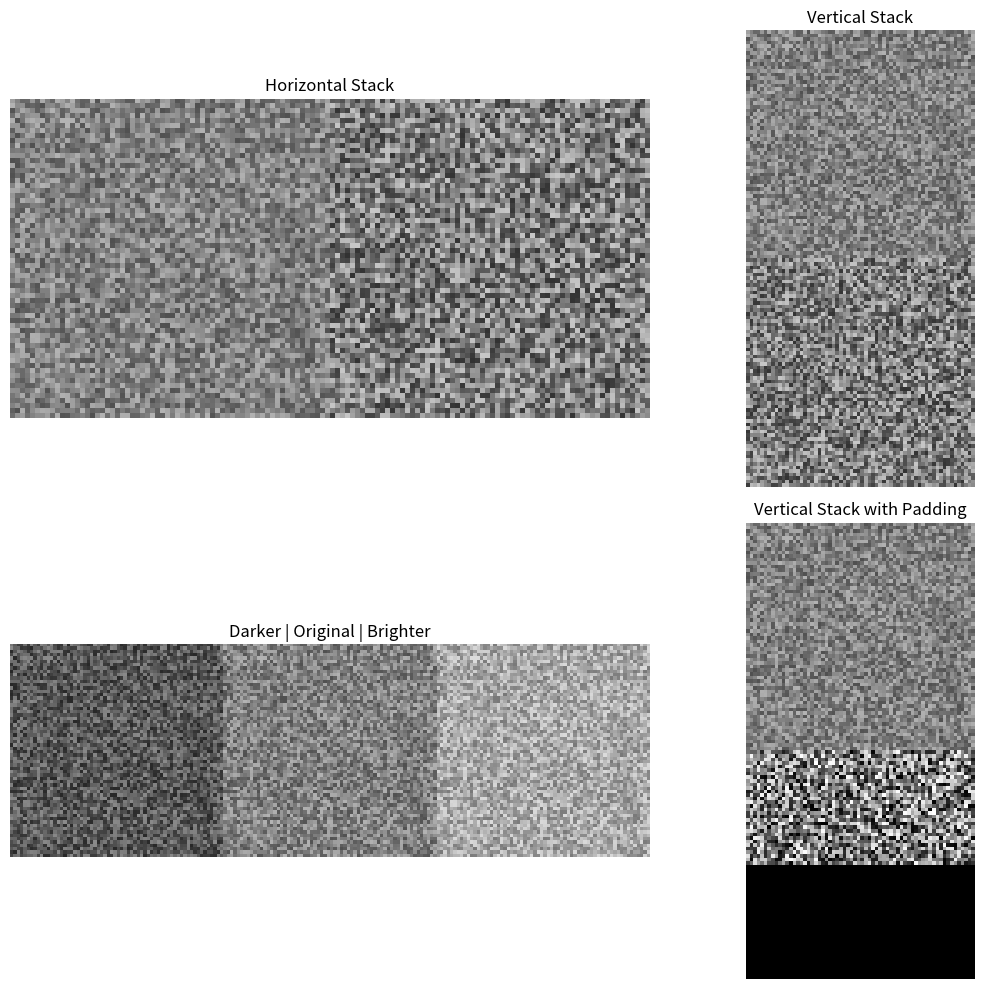

Recreate this plot in Python.
"""
Computer Vision Daily Practice (OpenCV + PyTorch)
PHASE 1 — Python, NumPy & Image Foundations

Day 6: Image Stacking & Batching

This script demonstrates:
- Horizontal and vertical image stacking
- Shape constraints for stacking
- Padding images to enable stacking
- Combining processed images for visualization
- Creating image batches for ML pipelines

Key Concepts:
1. Images must match dimensions to be stacked.
2. hstack → same height, vstack → same width.
3. Padding is required for mismatched sizes.
4. np.stack creates batch dimensions for ML models.
"""

import numpy as np
import matplotlib.pyplot as plt

# -----------------------------
# 1. Create sample grayscale images
# -----------------------------

"""
Theory:
- Images are NumPy arrays of shape (H, W).
- uint8 is standard for grayscale images (0–255).
"""

img1 = np.random.randint(80, 180, (64, 64), dtype=np.uint8)
img2 = np.random.randint(50, 200, (64, 64), dtype=np.uint8)

print("Image 1 shape:", img1.shape)
print("Image 2 shape:", img2.shape)
print("Image dtype:", img1.dtype)
print("-" * 40)

# -----------------------------
# 2. Horizontal stacking
# -----------------------------

"""
Theory:
- np.hstack combines arrays along columns.
- All images must have the same height.
"""

h_stack = np.hstack([img1, img2])
print("Horizontal stack shape:", h_stack.shape)

# -----------------------------
# 3. Vertical stacking
# -----------------------------

"""
Theory:
- np.vstack combines arrays along rows.
- All images must have the same width.
"""

v_stack = np.vstack([img1, img2])
print("Vertical stack shape:", v_stack.shape)
print("-" * 40)

# -----------------------------
# 4. Stack processed versions of an image
# -----------------------------

"""
Theory:
- Image stacking is often used to compare preprocessing effects.
- Here we show darker, original, and brighter images side by side.
"""

brighter = np.clip(img1 + 40, 0, 255)
darker = np.clip(img1 - 40, 0, 255)

processed_stack = np.hstack([darker, img1, brighter])

# -----------------------------
# 5. Padding for mismatched sizes
# -----------------------------

"""
Theory:
- Stacking fails if dimensions do not match.
- Padding adds extra pixels to match dimensions.
"""

img_small = np.random.randint(0, 256, (32, 64), dtype=np.uint8)
pad_height = img1.shape[0] - img_small.shape[0]

img_small_padded = np.pad(
    img_small,
    ((0, pad_height), (0, 0)),
    mode="constant",
    constant_values=0
)

v_stack_padded = np.vstack([img1, img_small_padded])

print("Small image shape:", img_small.shape)
print("Padded image shape:", img_small_padded.shape)
print("Vertical stack with padding shape:", v_stack_padded.shape)
print("-" * 40)

# -----------------------------
# 6. Creating a batch of images
# -----------------------------

"""
Theory:
- np.stack adds a new dimension.
- Common batch shape: (N, H, W)
- Used directly in ML pipelines.
"""

batch = np.stack([img1, img2, img_small_padded])
print("Batch shape (N, H, W):", batch.shape)

# -----------------------------
# 7. Visualization
# -----------------------------

plt.figure(figsize=(12, 10))

plt.subplot(2, 2, 1)
plt.title("Horizontal Stack")
plt.imshow(h_stack, cmap="gray", vmin=0, vmax=255)
plt.axis("off")

plt.subplot(2, 2, 2)
plt.title("Vertical Stack")
plt.imshow(v_stack, cmap="gray", vmin=0, vmax=255)
plt.axis("off")

plt.subplot(2, 2, 3)
plt.title("Darker | Original | Brighter")
plt.imshow(processed_stack, cmap="gray", vmin=0, vmax=255)
plt.axis("off")

plt.subplot(2, 2, 4)
plt.title("Vertical Stack with Padding")
plt.imshow(v_stack_padded, cmap="gray", vmin=0, vmax=255)
plt.axis("off")

plt.tight_layout()
plt.show()

"""
Summary:
- Image stacking is essential for visualization and batching.
- hstack → same height, vstack → same width.
- Padding solves dimension mismatches.
- np.stack creates batch dimensions for ML pipelines.
- These operations are used heavily in real-world CV preprocessing.
"""
